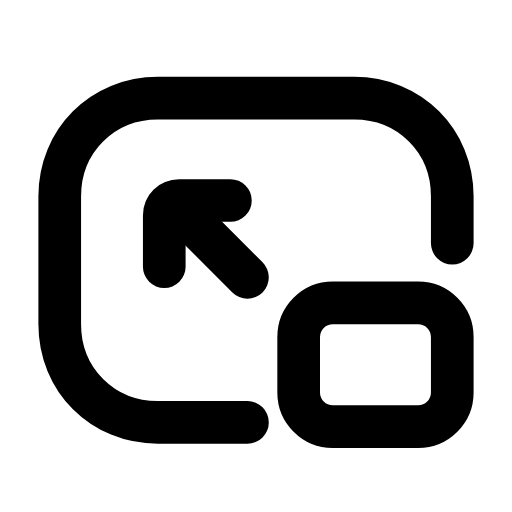
t = 0.00 s
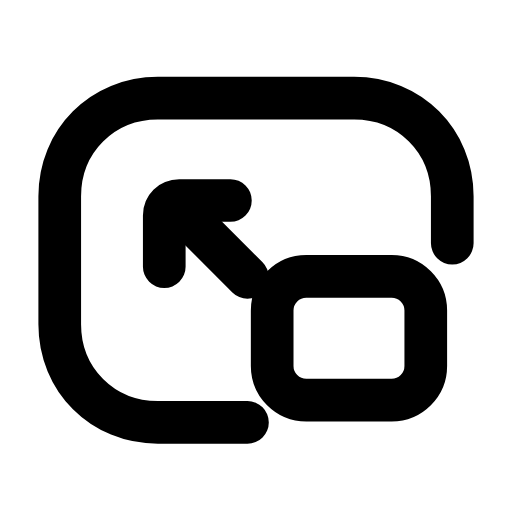
t = 0.25 s
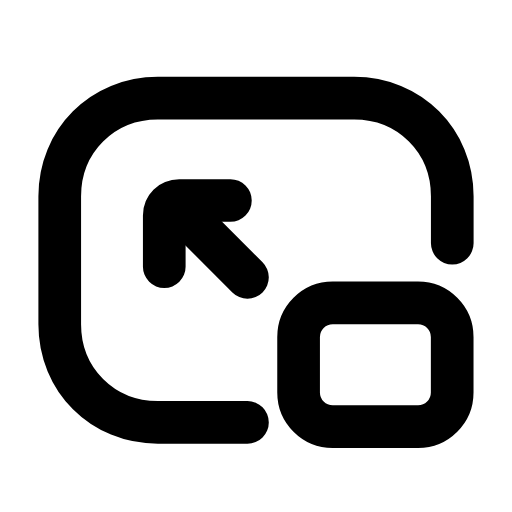
t = 0.50 s
t = 0.73 s: frame unchanged from t = 0.00 s, image omitted
t = 0.99 s: frame unchanged from t = 0.00 s, image omitted
t = 1.25 s: frame unchanged from t = 0.00 s, image omitted

The animated SVG that drew these frames (rendered in a browser with its animation timeline set to each time). Animation: 1 SMIL element (animateTransform=1); one cycle of 1.50 s, repeats indefinitely.

<svg xmlns="http://www.w3.org/2000/svg" width="24" height="24" viewBox="0 0 24 24" fill="none"><path stroke="currentColor" stroke-width="2" stroke-linecap="round" stroke-linejoin="round" fill="none" d="M11.6 19.8L7.4 19.8C4.8 19.8 2.8 17.8 2.8 15.2L2.8 9.2C2.8 6.6 4.8 4.6 7.4 4.6L16.6 4.6C19.2 4.6 21.2 6.6 21.2 9.2L21.2 11.4"></path><rect stroke="currentColor" stroke-width="2" stroke-linecap="round" stroke-linejoin="round" fill="none" x="14" y="14.2" width="7.2" height="5.8" rx="1.6"><animateTransform attributeName="transform" type="translate" values="0 0;0 0;-1.5 -1.5;0 0;0 0;0 0;0 0;-1.5 -1.5;0 0;0 0;0 0" keyTimes="0;0.135;0.2475;0.36;0.45;0.6;0.66;0.735;0.81;0.9;1" dur="1.5s" repeatCount="indefinite" calcMode="spline" keySplines="0.16 1 0.3 1;0.16 1 0.3 1;0.16 1 0.3 1;0.16 1 0.3 1;0.16 1 0.3 1;0.16 1 0.3 1;0.16 1 0.3 1;0.16 1 0.3 1;0.16 1 0.3 1;0.16 1 0.3 1"/></rect><line stroke="currentColor" stroke-width="2" stroke-linecap="round" stroke-linejoin="round" fill="none" x1="8.3" y1="9.7" x2="11.6" y2="13"></line><path stroke="currentColor" stroke-width="2" stroke-linecap="round" stroke-linejoin="round" fill="none" d="M10.8 9.4L8.4 9.4C8 9.4 7.7 9.7 7.7 10.1L7.7 12.5"></path></svg>
